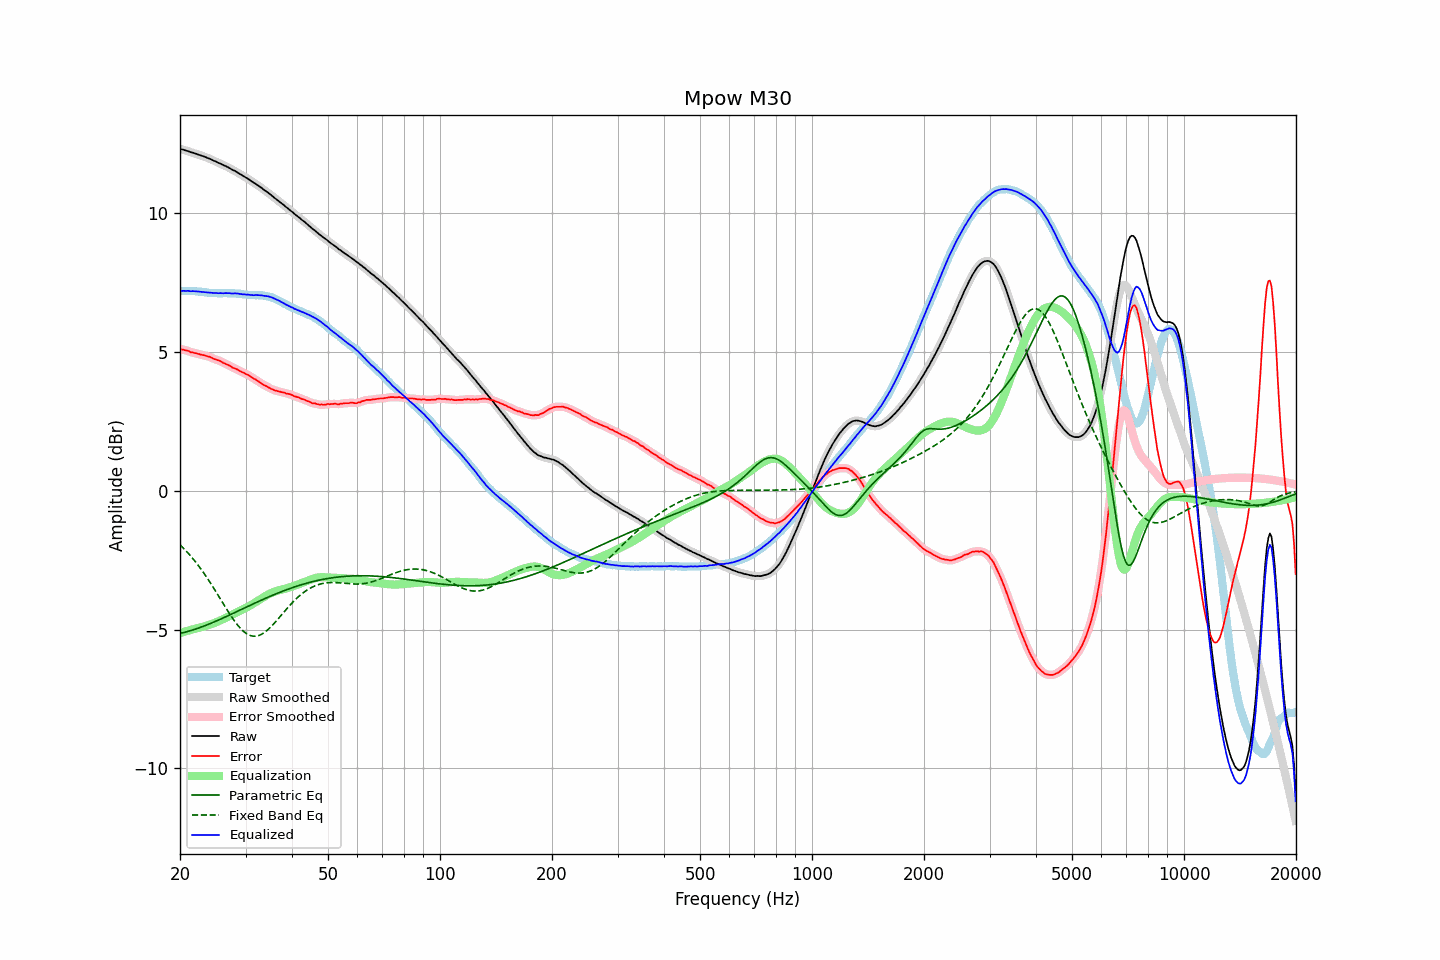

Values plotted in this chart, from the file beside it:
frequency, raw, error, smoothed, error_smoothed, equalization, parametric_eq, fixed_band_eq, equalized_raw, equalized_smoothed, target
20.00, 12.33, 5.12, 12.33, 5.12, -5.12, -5.14, -1.94, 7.21, 7.20, 7.21
20.20, 12.31, 5.10, 12.31, 5.10, -5.10, -5.12, -2.00, 7.20, 7.21, 7.21
20.40, 12.30, 5.09, 12.30, 5.09, -5.09, -5.11, -2.06, 7.21, 7.21, 7.21
20.61, 12.28, 5.07, 12.28, 5.07, -5.07, -5.09, -2.12, 7.21, 7.21, 7.21
20.81, 12.26, 5.06, 12.26, 5.06, -5.05, -5.08, -2.18, 7.20, 7.21, 7.20
21.02, 12.25, 5.05, 12.24, 5.04, -5.04, -5.06, -2.24, 7.21, 7.20, 7.20
21.23, 12.22, 5.02, 12.22, 5.02, -5.02, -5.05, -2.30, 7.20, 7.20, 7.20
21.44, 12.20, 4.99, 12.20, 5.00, -5.00, -5.03, -2.37, 7.19, 7.20, 7.21
21.66, 12.19, 4.99, 12.18, 4.98, -4.99, -5.01, -2.44, 7.20, 7.20, 7.20
21.87, 12.17, 4.97, 12.17, 4.97, -4.97, -4.99, -2.51, 7.20, 7.20, 7.20
22.09, 12.15, 4.96, 12.15, 4.96, -4.96, -4.97, -2.58, 7.19, 7.19, 7.19
22.31, 12.13, 4.94, 12.13, 4.94, -4.94, -4.95, -2.66, 7.19, 7.19, 7.19
22.54, 12.11, 4.93, 12.11, 4.93, -4.93, -4.93, -2.74, 7.18, 7.18, 7.18
22.76, 12.09, 4.91, 12.09, 4.91, -4.91, -4.91, -2.81, 7.17, 7.17, 7.18
22.99, 12.07, 4.90, 12.07, 4.90, -4.90, -4.89, -2.89, 7.17, 7.17, 7.17
23.22, 12.05, 4.89, 12.05, 4.88, -4.89, -4.87, -2.98, 7.16, 7.16, 7.16
23.45, 12.03, 4.87, 12.03, 4.87, -4.87, -4.85, -3.06, 7.16, 7.16, 7.16
23.69, 12.00, 4.85, 12.00, 4.85, -4.85, -4.82, -3.15, 7.15, 7.15, 7.15
23.92, 11.98, 4.84, 11.98, 4.84, -4.83, -4.80, -3.23, 7.15, 7.15, 7.14
24.16, 11.96, 4.82, 11.95, 4.82, -4.81, -4.78, -3.32, 7.15, 7.14, 7.14
24.40, 11.93, 4.79, 11.93, 4.79, -4.79, -4.75, -3.41, 7.14, 7.14, 7.14
24.65, 11.90, 4.76, 11.90, 4.76, -4.77, -4.73, -3.51, 7.13, 7.13, 7.14
24.89, 11.88, 4.74, 11.87, 4.74, -4.75, -4.70, -3.60, 7.13, 7.13, 7.14
25.14, 11.85, 4.72, 11.85, 4.72, -4.72, -4.68, -3.69, 7.13, 7.13, 7.13
25.39, 11.82, 4.70, 11.82, 4.70, -4.70, -4.65, -3.79, 7.12, 7.13, 7.12
25.65, 11.80, 4.68, 11.79, 4.68, -4.67, -4.63, -3.88, 7.13, 7.12, 7.12
25.91, 11.77, 4.65, 11.77, 4.65, -4.65, -4.60, -3.98, 7.12, 7.12, 7.12
26.16, 11.74, 4.61, 11.74, 4.62, -4.62, -4.58, -4.07, 7.12, 7.12, 7.13
26.43, 11.72, 4.59, 11.72, 4.59, -4.59, -4.55, -4.17, 7.13, 7.12, 7.13
26.69, 11.69, 4.56, 11.69, 4.56, -4.56, -4.52, -4.26, 7.13, 7.13, 7.13
26.96, 11.66, 4.54, 11.66, 4.54, -4.53, -4.50, -4.35, 7.13, 7.13, 7.12
27.23, 11.63, 4.51, 11.62, 4.50, -4.50, -4.47, -4.44, 7.13, 7.12, 7.12
27.50, 11.59, 4.47, 11.59, 4.47, -4.47, -4.44, -4.53, 7.11, 7.12, 7.12
27.77, 11.56, 4.43, 11.56, 4.44, -4.44, -4.41, -4.62, 7.11, 7.12, 7.13
28.05, 11.54, 4.42, 11.53, 4.41, -4.42, -4.39, -4.70, 7.12, 7.12, 7.12
28.33, 11.50, 4.39, 11.50, 4.39, -4.39, -4.36, -4.77, 7.11, 7.11, 7.11
28.62, 11.47, 4.37, 11.47, 4.36, -4.36, -4.33, -4.85, 7.11, 7.11, 7.10
28.90, 11.43, 4.32, 11.43, 4.33, -4.33, -4.31, -4.92, 7.10, 7.10, 7.11
29.19, 11.40, 4.30, 11.40, 4.30, -4.30, -4.28, -4.98, 7.10, 7.09, 7.10
29.48, 11.36, 4.27, 11.36, 4.27, -4.27, -4.25, -5.04, 7.08, 7.09, 7.09
29.78, 11.33, 4.25, 11.33, 4.24, -4.25, -4.22, -5.09, 7.08, 7.08, 7.08
30.08, 11.29, 4.21, 11.29, 4.22, -4.21, -4.20, -5.13, 7.07, 7.08, 7.08
30.38, 11.26, 4.19, 11.26, 4.19, -4.18, -4.17, -5.17, 7.08, 7.07, 7.07
30.68, 11.22, 4.16, 11.22, 4.16, -4.15, -4.14, -5.20, 7.07, 7.07, 7.06
30.99, 11.18, 4.12, 11.18, 4.12, -4.12, -4.11, -5.22, 7.06, 7.06, 7.06
31.30, 11.14, 4.08, 11.14, 4.08, -4.08, -4.09, -5.23, 7.05, 7.05, 7.06
31.61, 11.10, 4.04, 11.10, 4.05, -4.05, -4.06, -5.24, 7.05, 7.05, 7.06
31.93, 11.07, 4.02, 11.07, 4.01, -4.01, -4.03, -5.24, 7.06, 7.05, 7.05
32.24, 11.03, 3.97, 11.03, 3.98, -3.97, -4.01, -5.23, 7.06, 7.06, 7.06
32.57, 10.99, 3.94, 10.99, 3.94, -3.93, -3.98, -5.21, 7.05, 7.06, 7.05
32.89, 10.95, 3.90, 10.95, 3.90, -3.90, -3.95, -5.19, 7.05, 7.05, 7.05
33.22, 10.91, 3.86, 10.90, 3.86, -3.86, -3.93, -5.16, 7.05, 7.04, 7.05
33.55, 10.86, 3.82, 10.86, 3.82, -3.83, -3.90, -5.12, 7.03, 7.03, 7.04
33.89, 10.82, 3.79, 10.82, 3.79, -3.79, -3.88, -5.08, 7.03, 7.03, 7.03
34.23, 10.78, 3.77, 10.78, 3.76, -3.76, -3.85, -5.04, 7.02, 7.02, 7.01
34.57, 10.74, 3.73, 10.74, 3.73, -3.73, -3.83, -4.98, 7.01, 7.01, 7.01
34.92, 10.69, 3.70, 10.69, 3.70, -3.70, -3.80, -4.93, 6.99, 6.99, 6.99
35.27, 10.65, 3.67, 10.65, 3.67, -3.67, -3.78, -4.87, 6.98, 6.97, 6.98
35.62, 10.60, 3.65, 10.60, 3.65, -3.65, -3.75, -4.81, 6.95, 6.95, 6.95
35.97, 10.55, 3.62, 10.55, 3.62, -3.63, -3.73, -4.75, 6.92, 6.92, 6.93
... 635 more rows
